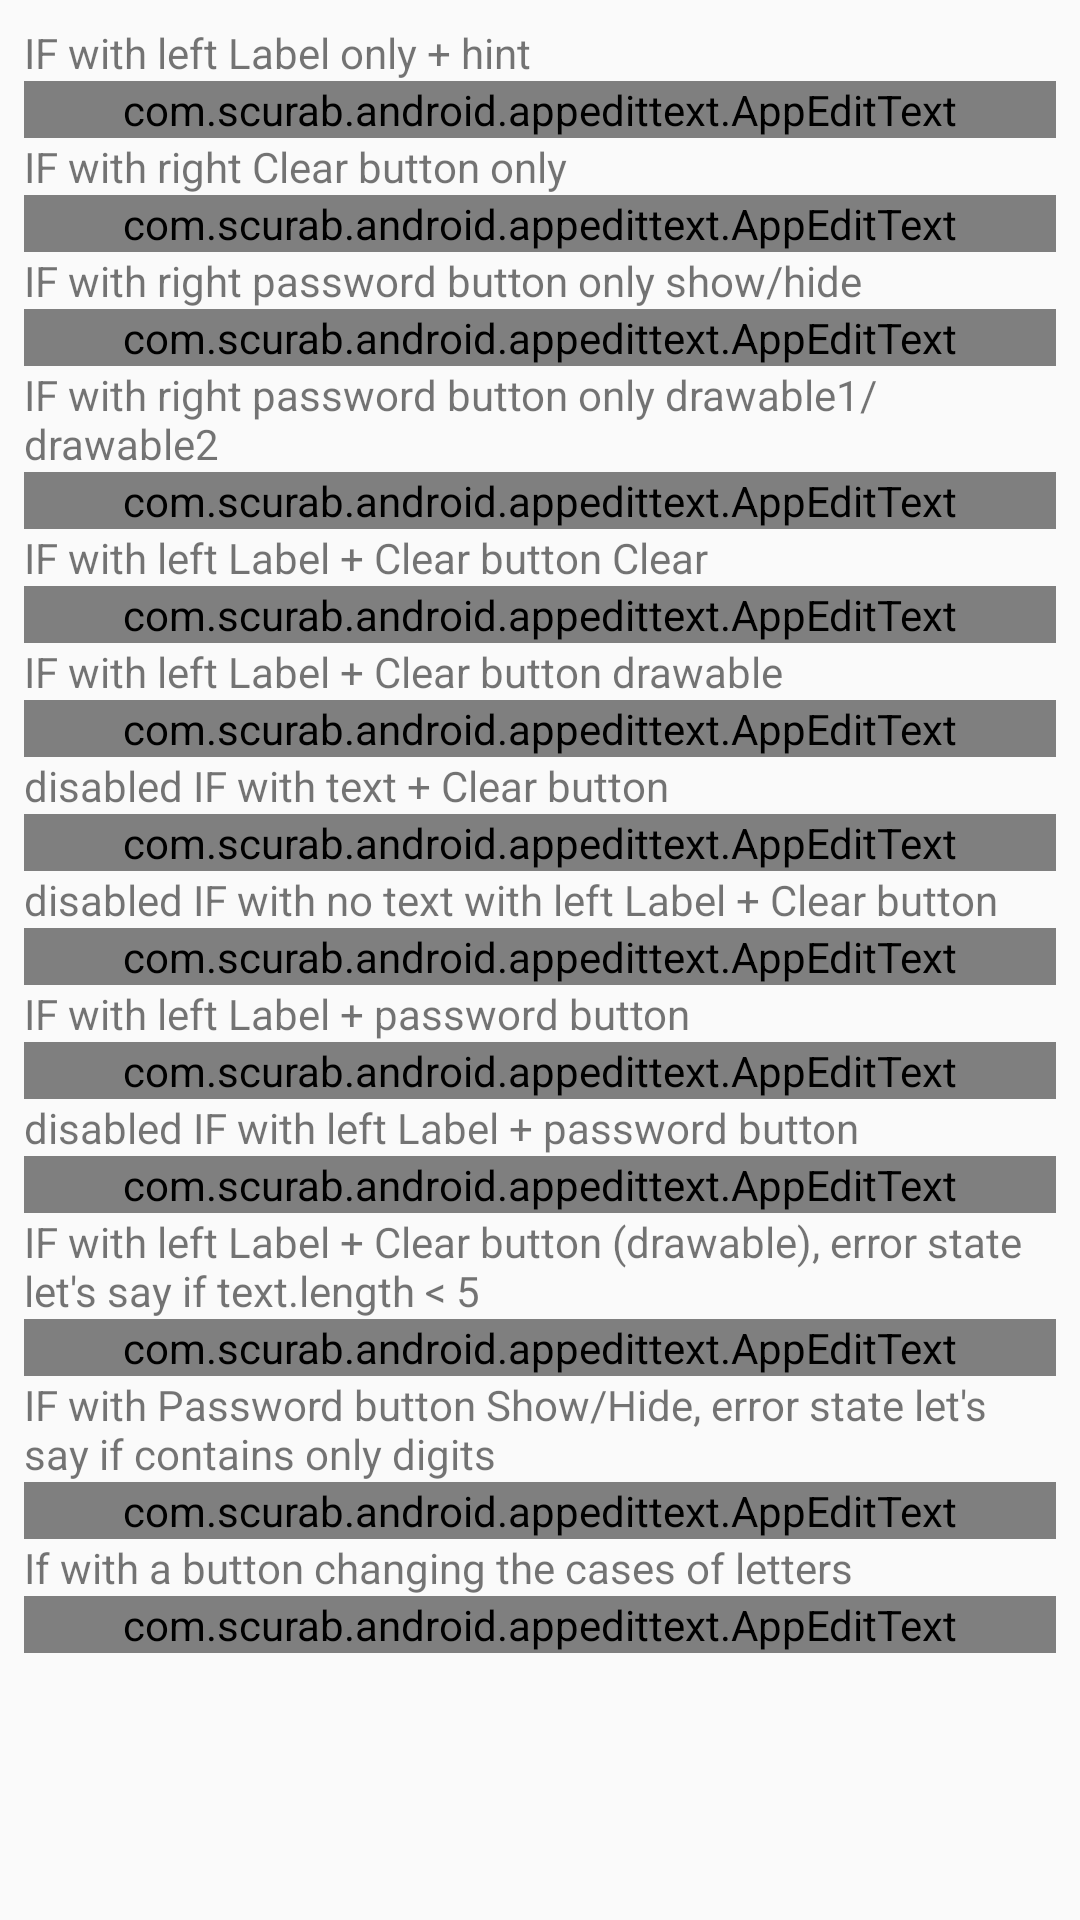

Produce the Android XML layout that renders to this screen, including the resource entries it uses.
<!-- AndroidManifest.xml: application theme AppTheme -->
<!-- res/layout/activity_main.xml -->
<?xml version="1.0" encoding="utf-8"?>
<ScrollView xmlns:android="http://schemas.android.com/apk/res/android"
    xmlns:app="http://schemas.android.com/apk/res-auto"
    xmlns:tools="http://schemas.android.com/tools"
    android:layout_width="match_parent"
    android:layout_height="match_parent">

    <LinearLayout
        android:layout_width="match_parent"
        android:layout_height="wrap_content"
        android:orientation="vertical"
        android:padding="8dp"
        tools:context=".MainActivity">

        <TextView
            android:layout_width="match_parent"
            android:layout_height="wrap_content"
            android:text="IF with left Label only + hint" />

        <com.scurab.android.appedittext.AppEditText
            android:id="@+id/case1"
            android:layout_width="match_parent"
            android:layout_height="wrap_content"
            android:hint="This is a hint"
            android:inputType="text"
            app:compoundDrawableLeftTitle="Label" />

        <TextView
            android:layout_width="match_parent"
            android:layout_height="wrap_content"
            android:text="IF with right Clear button only" />

        <com.scurab.android.appedittext.AppEditText
            android:id="@+id/case2"
            android:layout_width="match_parent"
            android:layout_height="wrap_content"
            android:drawableRight="@drawable/ic_clear"
            android:inputType="text"
            android:text="Hello World!"
            app:compoundDrawableRightBehaviour="clear" />

        <TextView
            android:layout_width="match_parent"
            android:layout_height="wrap_content"
            android:text="IF with right password button only show/hide" />

        <com.scurab.android.appedittext.AppEditText
            android:id="@+id/case3"
            android:layout_width="match_parent"
            android:layout_height="wrap_content"
            android:inputType="textPassword"
            android:text="Hello World!"
            app:compoundDrawableRightBehaviour="password" />

        <TextView
            android:layout_width="match_parent"
            android:layout_height="wrap_content"
            android:text="IF with right password button only drawable1/drawable2" />

        <com.scurab.android.appedittext.AppEditText
            android:id="@+id/case4"
            android:layout_width="match_parent"
            android:layout_height="wrap_content"
            android:drawableRight="@drawable/ic_password"
            android:inputType="text"
            android:text="Hello World!"
            app:compoundDrawableRightBehaviour="password" />

        <TextView
            android:layout_width="match_parent"
            android:layout_height="wrap_content"
            android:text="IF with left Label + Clear button Clear" />

        <com.scurab.android.appedittext.AppEditText
            android:id="@+id/case5"
            android:layout_width="match_parent"
            android:layout_height="wrap_content"
            android:inputType="text"
            android:text="Hello World!"
            app:compoundDrawableLeftTitle="Label5"
            app:compoundDrawableRightBehaviour="clear" />

        <TextView
            android:layout_width="match_parent"
            android:layout_height="wrap_content"
            android:text="IF with left Label + Clear button drawable" />

        <com.scurab.android.appedittext.AppEditText
            android:id="@+id/case6"
            android:layout_width="match_parent"
            android:layout_height="wrap_content"
            android:drawableRight="@drawable/ic_clear"
            android:inputType="text"
            android:text="Hello World!"
            app:compoundDrawableLeftTitle="Label"
            app:compoundDrawableRightBehaviour="clear" />

        <TextView
            android:layout_width="match_parent"
            android:layout_height="wrap_content"
            android:text="disabled IF with text + Clear button" />

        <com.scurab.android.appedittext.AppEditText
            android:id="@+id/case7"
            android:layout_width="match_parent"
            android:layout_height="wrap_content"
            android:drawableRight="@drawable/ic_clear"
            android:enabled="false"
            android:inputType="text"
            android:text="Hello World!"
            app:compoundDrawableRightBehaviour="clear" />

        <TextView
            android:layout_width="match_parent"
            android:layout_height="wrap_content"
            android:text="disabled IF with no text with left Label + Clear button" />

        <com.scurab.android.appedittext.AppEditText
            android:id="@+id/case8"
            android:layout_width="match_parent"
            android:layout_height="wrap_content"
            android:drawableRight="@drawable/ic_clear"
            android:enabled="false"
            android:hint="This is a hint"
            android:inputType="text"
            app:compoundDrawableLeftTitle="Label"
            app:compoundDrawableRightBehaviour="clear"
            app:compoundDrawableRightTitle="Clear" />

        <TextView
            android:layout_width="match_parent"
            android:layout_height="wrap_content"
            android:text="IF with left Label + password button" />

        <com.scurab.android.appedittext.AppEditText
            android:id="@+id/case9"
            android:layout_width="match_parent"
            android:layout_height="wrap_content"
            android:drawableRight="@drawable/ic_password"
            android:hint="This is a hint"
            android:inputType="textPassword"
            app:compoundDrawableLeftTitle="Pwd:"
            app:compoundDrawableRightBehaviour="password" />

        <TextView
            android:layout_width="match_parent"
            android:layout_height="wrap_content"
            android:text="disabled IF with left Label + password button" />

        <com.scurab.android.appedittext.AppEditText
            android:id="@+id/case10"
            android:layout_width="match_parent"
            android:layout_height="wrap_content"
            android:drawableRight="@drawable/ic_password"
            android:enabled="false"
            android:hint="This is a hint"
            android:inputType="textPassword"
            android:text="123"
            app:compoundDrawableLeftTitle="Pwd:"
            app:compoundDrawableRightBehaviour="password" />

        <TextView
            android:layout_width="match_parent"
            android:layout_height="wrap_content"
            android:text="IF with left Label + Clear button (drawable), error state let's say if text.length &lt; 5" />

        <com.scurab.android.appedittext.AppEditText
            android:id="@+id/case11"
            android:layout_width="match_parent"
            android:layout_height="wrap_content"
            android:drawableRight="@drawable/ic_clear"
            android:text="123"
            app:compoundDrawableRightBehaviour="clear" />

        <TextView
            android:layout_width="match_parent"
            android:layout_height="wrap_content"
            android:text="IF with Password button Show/Hide, error state let's say if contains only digits" />

        <com.scurab.android.appedittext.AppEditText
            android:id="@+id/case12"
            android:layout_width="match_parent"
            android:layout_height="wrap_content"
            android:drawableRight="@drawable/ic_password"
            android:inputType="textPassword"
            android:text="123"
            app:compoundDrawableRightBehaviour="password" />

        <TextView
            android:layout_width="match_parent"
            android:layout_height="wrap_content"
            android:text="If with a button changing the cases of letters" />

        <com.scurab.android.appedittext.AppEditText
            android:id="@+id/case13"
            android:layout_width="match_parent"
            android:layout_height="wrap_content"
            android:drawableRight="@drawable/ic_right_arrow"
            android:text="aBcDeFgH1234" />

    </LinearLayout>
</ScrollView>
<!-- resources referenced by this layout -->
<resources>
  <style name="AppTheme" parent="Theme.AppCompat.Light.DarkActionBar">
          <item name="android:windowSoftInputMode">adjustResize</item>
          
          <item name="colorPrimary">@color/colorPrimary</item>
          <item name="colorPrimaryDark">@color/colorPrimaryDark</item>
          <item name="colorAccent">@color/colorAccent</item>
          <item name="editTextStyle">@style/editTextStyle</item>
          <item name="labelTextAppearance">@style/labelTextAppearance</item>
      </style>
  <color name="white">#FFF</color>
  <dimen name="drawable_icon_size">44dp</dimen>
  <color name="transparent">#00FFFFFF</color>
  <!-- drawable ic_baseline_close_24 (drawable) -->
  <vector xmlns:android="http://schemas.android.com/apk/res/android"
      android:width="24dp"
      android:height="24dp"
      android:viewportWidth="24"
      android:viewportHeight="24"
      android:tint="@color/input_field_text">
    <path
        android:fillColor="@android:color/white"
        android:pathData="M19,6.41L17.59,5 12,10.59 6.41,5 5,6.41 10.59,12 5,17.59 6.41,19 12,13.41 17.59,19 19,17.59 13.41,12z"/>
  </vector>
  <!-- drawable ic_baseline_password_visible_24 (drawable) -->
  <vector xmlns:android="http://schemas.android.com/apk/res/android"
      android:width="24dp"
      android:height="24dp"
      android:viewportWidth="24"
      android:viewportHeight="24"
      android:tint="@color/input_field_text">
    <path
        android:fillColor="@android:color/white"
        android:pathData="M12,2C6.49,2 2,6.49 2,12s4.49,10 10,10 10,-4.49 10,-10S17.51,2 12,2zM12,20c-4.41,0 -8,-3.59 -8,-8s3.59,-8 8,-8 8,3.59 8,8 -3.59,8 -8,8zM15,12c0,1.66 -1.34,3 -3,3s-3,-1.34 -3,-3 1.34,-3 3,-3 3,1.34 3,3z"/>
  </vector>
  <!-- drawable ic_baseline_password_invisible_24 (drawable) -->
  <vector xmlns:android="http://schemas.android.com/apk/res/android"
      android:width="24dp"
      android:height="24dp"
      android:viewportWidth="24"
      android:viewportHeight="24"
      android:tint="@color/input_field_text">
    <path
        android:fillColor="@android:color/white"
        android:pathData="M12,2C6.47,2 2,6.47 2,12s4.47,10 10,10 10,-4.47 10,-10S17.53,2 12,2zM12,20c-4.41,0 -8,-3.59 -8,-8s3.59,-8 8,-8 8,3.59 8,8 -3.59,8 -8,8z"/>
  </vector>
  <color name="colorPrimary">#6200EE</color>
  <color name="colorPrimaryDark">#3700B3</color>
  <color name="colorAccent">#009688</color>
  <style name="editTextStyle" parent="Widget.AppCompat.EditText">
          <item name="android:textColor">@color/input_field_text</item>
          <item name="android:minHeight">56dp</item>
          <item name="android:background">@drawable/input_field_background</item>
          <item name="android:padding">5dp</item>
          <item name="android:drawablePadding">4dp</item>
          <item name="android:hint">This is a hint</item>
          <item name="android:textColorHint">@color/input_field_text_hint</item>
      </style>
  <style name="labelTextAppearance">
          <item name="android:textColor">@color/input_field_text</item>
          <item name="android:minHeight">44dp</item>
          <item name="android:minWidth">44dp</item>
      </style>
  <color name="input_field_disabled_error_filling">#DDD</color>
  <dimen name="input_field_radius">5dp</dimen>
  <dimen name="input_field_stroke_width">2dp</dimen>
  <color name="input_field_error_focused">#A00000</color>
</resources>
